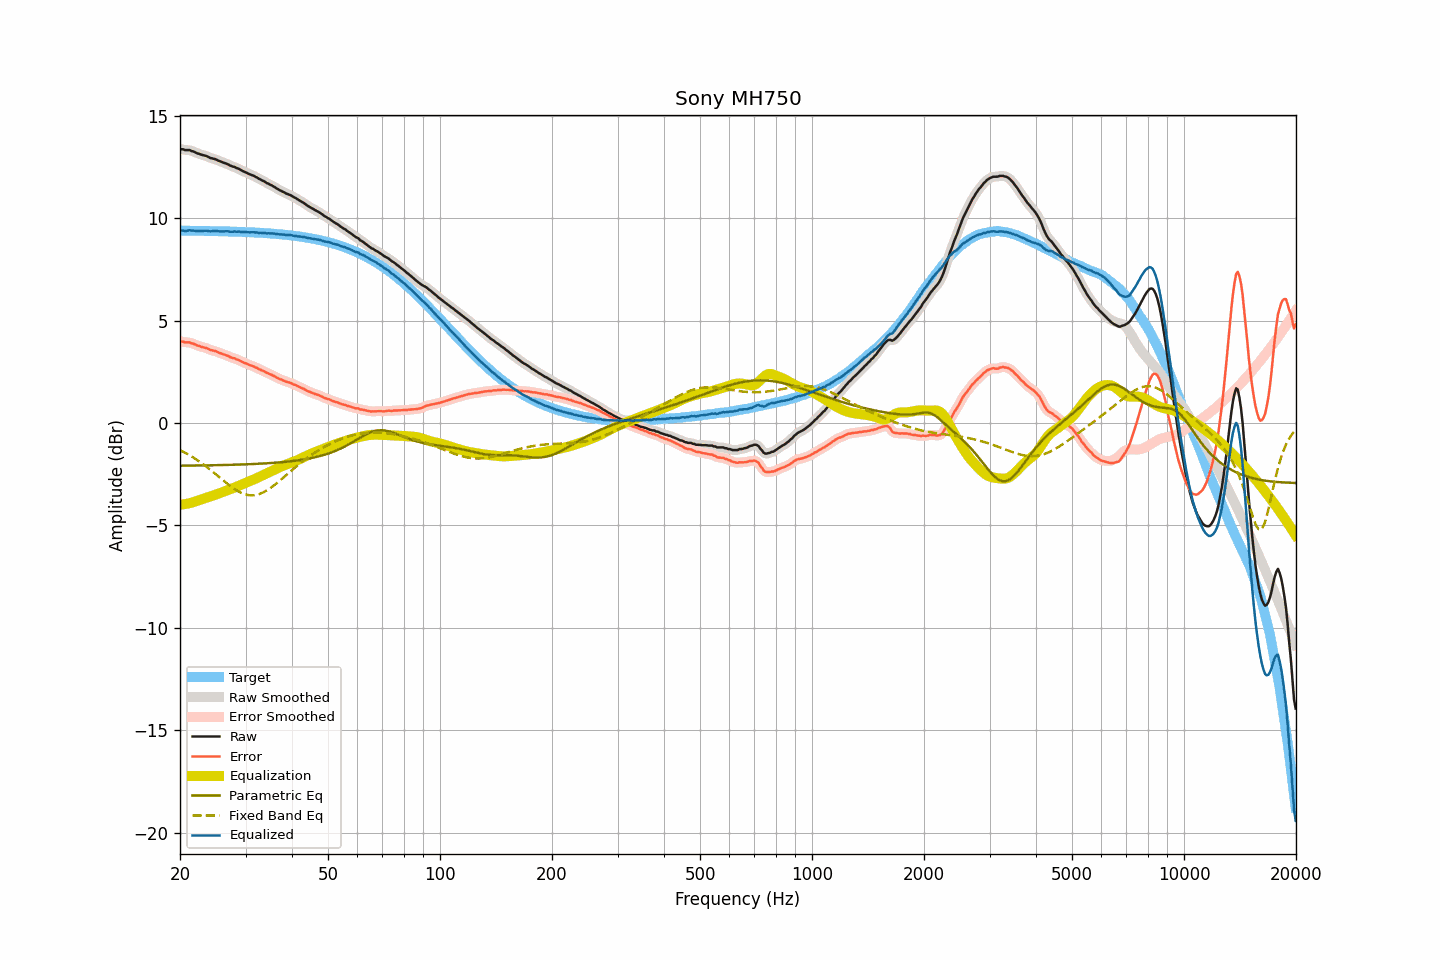

The data file committed next to this chart (first rows):
frequency, raw, smoothed, error, error_smoothed, equalization, parametric_eq, fixed_band_eq, equalized_raw, equalized_smoothed, target
20.00, 13.39, 13.39, 3.99, 4.00, -3.99, -2.08, -1.32, 9.40, 9.41, 9.40
20.20, 13.37, 13.37, 3.97, 3.98, -3.98, -2.08, -1.36, 9.39, 9.39, 9.39
20.40, 13.37, 13.35, 3.97, 3.96, -3.97, -2.08, -1.40, 9.40, 9.38, 9.39
20.61, 13.33, 13.34, 3.94, 3.95, -3.96, -2.08, -1.44, 9.37, 9.38, 9.39
20.81, 13.33, 13.34, 3.94, 3.94, -3.95, -2.08, -1.48, 9.38, 9.39, 9.39
21.02, 13.33, 13.33, 3.94, 3.93, -3.93, -2.08, -1.53, 9.40, 9.39, 9.39
21.23, 13.33, 13.32, 3.94, 3.93, -3.91, -2.08, -1.57, 9.42, 9.40, 9.39
21.44, 13.29, 13.30, 3.90, 3.91, -3.89, -2.08, -1.62, 9.40, 9.40, 9.39
21.66, 13.27, 13.27, 3.88, 3.88, -3.87, -2.08, -1.67, 9.40, 9.40, 9.39
21.87, 13.24, 13.23, 3.85, 3.84, -3.85, -2.08, -1.72, 9.39, 9.39, 9.39
22.09, 13.20, 13.20, 3.81, 3.82, -3.82, -2.07, -1.77, 9.38, 9.38, 9.39
22.31, 13.16, 13.17, 3.77, 3.78, -3.79, -2.07, -1.82, 9.37, 9.38, 9.39
22.54, 13.15, 13.14, 3.76, 3.75, -3.76, -2.07, -1.88, 9.39, 9.37, 9.38
22.76, 13.11, 13.11, 3.73, 3.73, -3.74, -2.07, -1.93, 9.37, 9.38, 9.38
22.99, 13.09, 13.09, 3.71, 3.71, -3.71, -2.07, -1.99, 9.38, 9.38, 9.38
23.22, 13.07, 13.07, 3.69, 3.69, -3.68, -2.07, -2.05, 9.39, 9.39, 9.38
23.45, 13.05, 13.05, 3.67, 3.67, -3.66, -2.07, -2.11, 9.39, 9.39, 9.38
23.69, 13.02, 13.01, 3.64, 3.64, -3.63, -2.07, -2.17, 9.39, 9.38, 9.38
23.92, 12.98, 12.98, 3.60, 3.60, -3.61, -2.06, -2.23, 9.37, 9.37, 9.38
24.16, 12.94, 12.95, 3.56, 3.57, -3.58, -2.06, -2.29, 9.36, 9.36, 9.38
24.40, 12.93, 12.92, 3.55, 3.55, -3.56, -2.06, -2.36, 9.37, 9.37, 9.37
24.65, 12.90, 12.90, 3.53, 3.53, -3.53, -2.06, -2.42, 9.37, 9.38, 9.37
24.89, 12.89, 12.88, 3.52, 3.51, -3.50, -2.06, -2.48, 9.39, 9.38, 9.37
25.14, 12.85, 12.85, 3.48, 3.48, -3.47, -2.06, -2.55, 9.38, 9.37, 9.37
25.39, 12.81, 12.81, 3.44, 3.45, -3.45, -2.06, -2.62, 9.36, 9.37, 9.37
25.65, 12.78, 12.78, 3.41, 3.41, -3.42, -2.05, -2.68, 9.36, 9.36, 9.37
25.91, 12.75, 12.75, 3.39, 3.38, -3.39, -2.05, -2.75, 9.36, 9.36, 9.36
26.16, 12.72, 12.72, 3.36, 3.36, -3.36, -2.05, -2.81, 9.36, 9.36, 9.36
26.43, 12.69, 12.69, 3.33, 3.33, -3.33, -2.05, -2.88, 9.36, 9.36, 9.36
26.69, 12.66, 12.66, 3.30, 3.30, -3.30, -2.05, -2.94, 9.36, 9.36, 9.36
26.96, 12.63, 12.62, 3.27, 3.27, -3.27, -2.04, -3.00, 9.36, 9.36, 9.36
27.23, 12.58, 12.58, 3.23, 3.23, -3.24, -2.04, -3.06, 9.34, 9.35, 9.35
27.50, 12.55, 12.55, 3.20, 3.20, -3.21, -2.04, -3.12, 9.34, 9.34, 9.35
27.77, 12.52, 12.52, 3.17, 3.17, -3.18, -2.04, -3.17, 9.34, 9.34, 9.35
28.05, 12.51, 12.50, 3.16, 3.15, -3.15, -2.04, -3.23, 9.36, 9.35, 9.35
28.33, 12.46, 12.47, 3.12, 3.12, -3.12, -2.03, -3.28, 9.34, 9.35, 9.34
28.62, 12.43, 12.43, 3.09, 3.09, -3.08, -2.03, -3.33, 9.35, 9.35, 9.34
28.90, 12.40, 12.39, 3.06, 3.05, -3.05, -2.03, -3.37, 9.35, 9.34, 9.34
29.19, 12.35, 12.35, 3.01, 3.02, -3.02, -2.02, -3.41, 9.33, 9.33, 9.33
29.48, 12.31, 12.31, 2.98, 2.98, -2.98, -2.02, -3.44, 9.33, 9.33, 9.33
29.78, 12.27, 12.27, 2.94, 2.94, -2.95, -2.02, -3.47, 9.32, 9.32, 9.33
30.08, 12.24, 12.24, 2.91, 2.91, -2.91, -2.02, -3.49, 9.33, 9.32, 9.33
30.38, 12.20, 12.20, 2.88, 2.88, -2.88, -2.01, -3.51, 9.32, 9.32, 9.32
30.68, 12.16, 12.16, 2.84, 2.84, -2.85, -2.01, -3.52, 9.31, 9.32, 9.32
30.99, 12.13, 12.13, 2.81, 2.82, -2.82, -2.01, -3.53, 9.31, 9.31, 9.31
31.30, 12.10, 12.10, 2.79, 2.79, -2.78, -2.00, -3.53, 9.32, 9.31, 9.31
31.61, 12.07, 12.07, 2.76, 2.76, -2.75, -2.00, -3.52, 9.32, 9.31, 9.31
31.93, 12.02, 12.02, 2.72, 2.72, -2.72, -2.00, -3.51, 9.30, 9.31, 9.30
32.24, 11.99, 11.98, 2.69, 2.68, -2.68, -1.99, -3.50, 9.31, 9.30, 9.30
32.57, 11.93, 11.94, 2.64, 2.64, -2.65, -1.99, -3.47, 9.28, 9.29, 9.29
32.89, 11.90, 11.90, 2.61, 2.61, -2.61, -1.98, -3.45, 9.29, 9.29, 9.29
33.22, 11.85, 11.85, 2.56, 2.57, -2.57, -1.98, -3.42, 9.28, 9.28, 9.29
33.55, 11.82, 11.81, 2.54, 2.53, -2.53, -1.98, -3.38, 9.29, 9.28, 9.28
33.89, 11.77, 11.77, 2.49, 2.49, -2.50, -1.97, -3.34, 9.27, 9.27, 9.28
34.23, 11.72, 11.73, 2.45, 2.46, -2.46, -1.97, -3.29, 9.26, 9.27, 9.27
34.57, 11.69, 11.68, 2.42, 2.42, -2.42, -1.96, -3.24, 9.27, 9.26, 9.26
34.92, 11.64, 11.64, 2.38, 2.39, -2.38, -1.96, -3.19, 9.26, 9.26, 9.26
35.27, 11.61, 11.61, 2.36, 2.35, -2.35, -1.95, -3.13, 9.26, 9.26, 9.25
35.62, 11.56, 11.56, 2.31, 2.31, -2.31, -1.94, -3.07, 9.25, 9.25, 9.25
35.97, 11.52, 11.51, 2.28, 2.27, -2.27, -1.94, -3.01, 9.25, 9.24, 9.24
... 635 more rows
